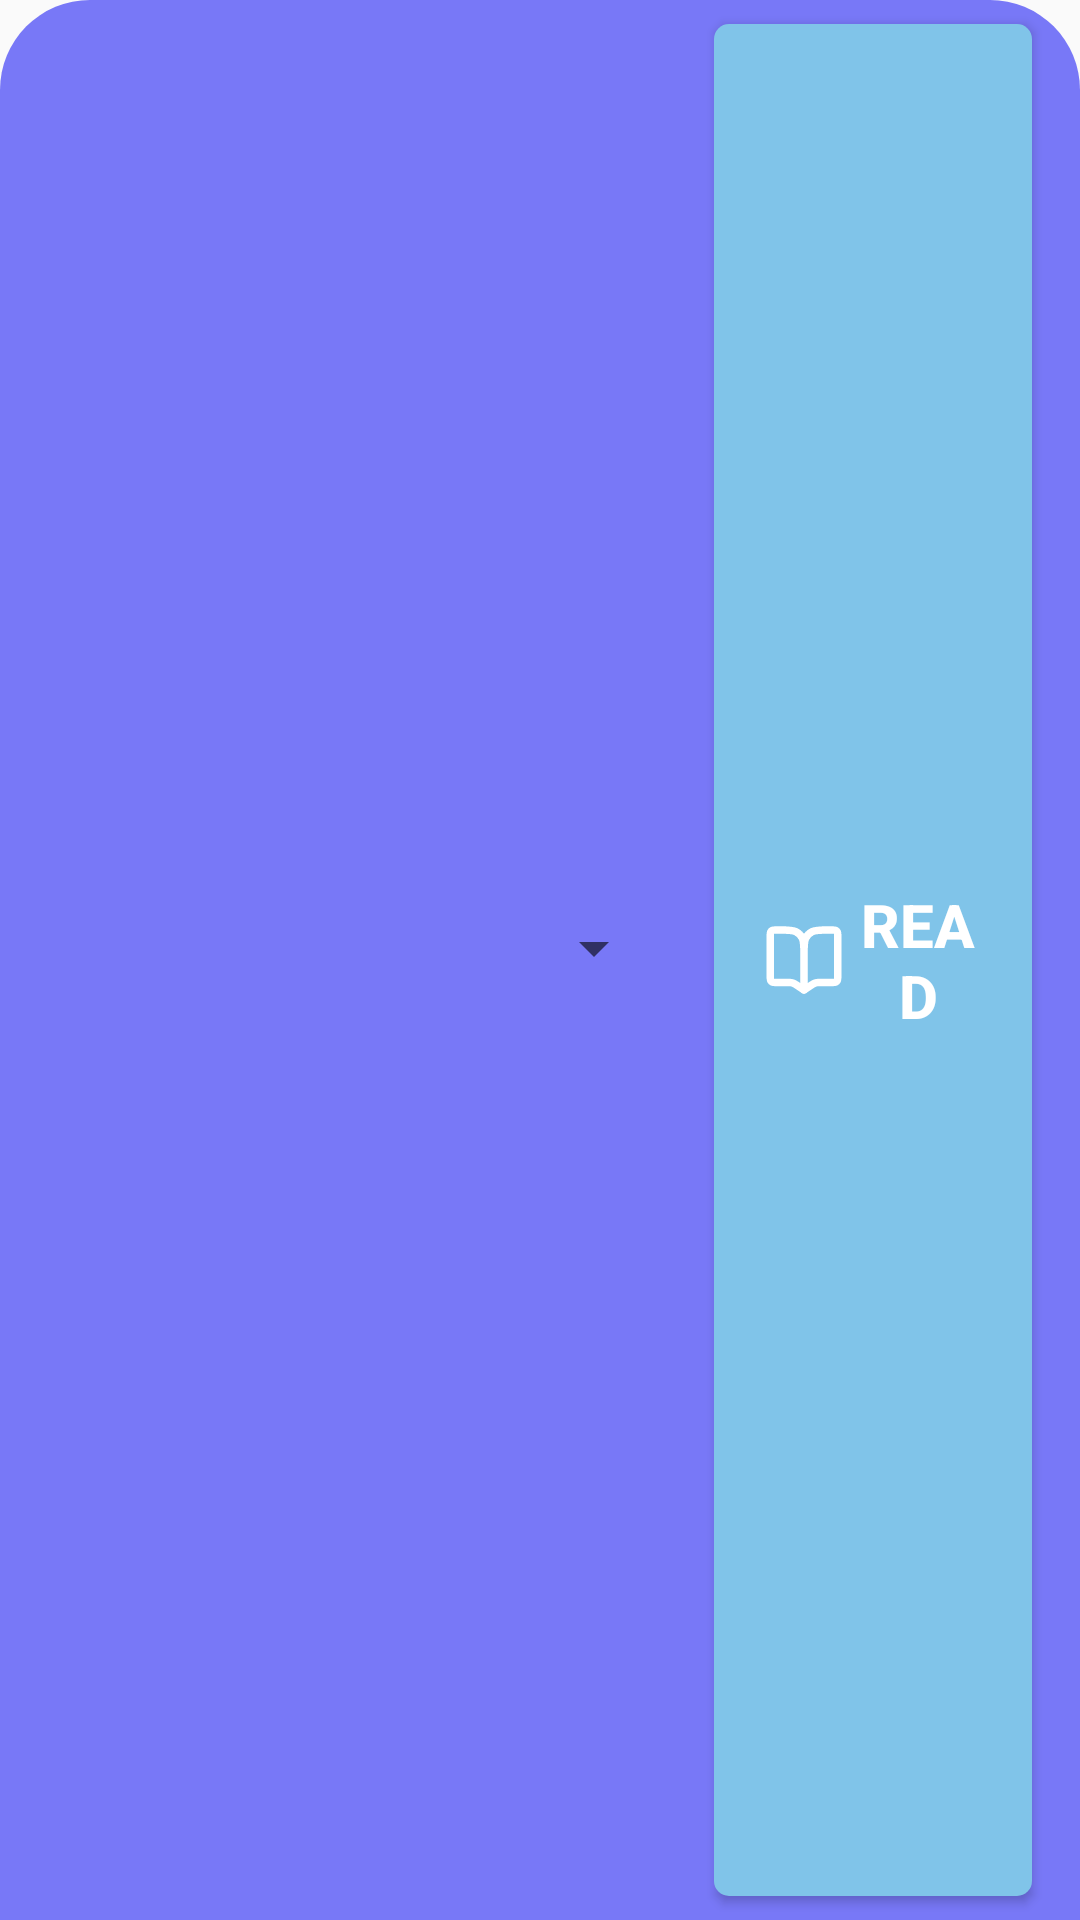

Write the Android layout XML for this screen, with the resource values it uses.
<!-- AndroidManifest.xml: application theme Theme.AklatBayan -->
<!-- res/layout/layout.xml -->
<?xml version="1.0" encoding="utf-8"?>
<androidx.constraintlayout.widget.ConstraintLayout xmlns:android="http://schemas.android.com/apk/res/android"
    xmlns:app="http://schemas.android.com/apk/res-auto"
    xmlns:tools="http://schemas.android.com/tools"
    android:id="@+id/bottomBar"
    android:layout_width="match_parent"
    android:layout_height="80dp"
    android:background="@drawable/background_blue">


    <Spinner
        android:id="@+id/spnChapter"
        android:layout_width="0dp"
        android:layout_height="0dp"
        android:layout_marginStart="16dp"
        android:layout_marginTop="8dp"
        android:layout_marginEnd="16dp"
        android:layout_marginBottom="8dp"
        android:theme="@android:style/Widget.ListView.White"
        app:layout_constraintBottom_toBottomOf="@+id/btnRead"
        app:layout_constraintEnd_toStartOf="@+id/btnRead"
        app:layout_constraintStart_toStartOf="@+id/bottomBar"
        app:layout_constraintTop_toTopOf="parent" />

    <Button
        android:id="@+id/btnRead"
        android:layout_width="0dp"
        android:layout_height="0dp"
        android:layout_marginStart="32dp"
        android:layout_marginTop="8dp"
        android:layout_marginEnd="16dp"
        android:layout_marginBottom="8dp"
        android:background="@drawable/background_lightblue"
        android:drawableStart="@drawable/book_open_svgrepo_com"
        android:fontFamily="sans-serif-medium"
        android:paddingStart="15dp"
        android:paddingEnd="15dp"
        android:text="Read"
        android:textColor="@color/white"
        android:textSize="20sp"
        android:textStyle="bold"
        app:layout_constraintBottom_toBottomOf="@+id/bottomBar"
        app:layout_constraintEnd_toEndOf="@+id/bottomBar"
        app:layout_constraintStart_toStartOf="@+id/guideline"
        app:layout_constraintTop_toTopOf="parent" />

    <androidx.constraintlayout.widget.Guideline
        android:id="@+id/guideline"
        android:layout_width="wrap_content"
        android:layout_height="wrap_content"
        android:orientation="vertical"
        app:layout_constraintGuide_begin="206dp" />

</androidx.constraintlayout.widget.ConstraintLayout>
<!-- resources referenced by this layout -->
<resources>
  <color name="white">#FFFFFFFF</color>
  <!-- drawable background_blue (drawable) -->
  <?xml version="1.0" encoding="utf-8"?>
  <selector xmlns:android="http://schemas.android.com/apk/res/android">
      <item>
          <shape>
              <solid android:color="#7878f7"/>
              <corners android:topRightRadius="30dp" android:topLeftRadius="30dp"/>
          </shape>
      </item>
  
  </selector>
  <!-- drawable background_lightblue (drawable) -->
  <?xml version="1.0" encoding="utf-8"?>
  <selector xmlns:android="http://schemas.android.com/apk/res/android">
  <item>
      <shape android:shape="rectangle">
          <solid android:color="#80C4E9"/>
          <corners android:radius="5dp"/>
      </shape>
  </item>
  </selector>
  <!-- drawable book_open_svgrepo_com (drawable) -->
  <vector xmlns:android="http://schemas.android.com/apk/res/android" android:height="30dp" android:viewportHeight="24" android:viewportWidth="24" android:width="30dp">
        
      <path android:fillColor="#00000000" android:pathData="M12,10.4V20M12,10.4C12,8.16 12,7.04 11.564,6.184C11.181,5.431 10.569,4.819 9.816,4.436C8.96,4 7.84,4 5.6,4H4.6C4.04,4 3.76,4 3.546,4.109C3.358,4.205 3.205,4.358 3.109,4.546C3,4.76 3,5.04 3,5.6V16.4C3,16.96 3,17.24 3.109,17.454C3.205,17.642 3.358,17.795 3.546,17.891C3.76,18 4.04,18 4.6,18H7.547C8.087,18 8.357,18 8.618,18.047C8.85,18.088 9.076,18.156 9.292,18.251C9.535,18.357 9.76,18.507 10.209,18.806L12,20M12,10.4C12,8.16 12,7.04 12.436,6.184C12.819,5.431 13.431,4.819 14.184,4.436C15.04,4 16.16,4 18.4,4H19.4C19.96,4 20.24,4 20.454,4.109C20.642,4.205 20.795,4.358 20.891,4.546C21,4.76 21,5.04 21,5.6V16.4C21,16.96 21,17.24 20.891,17.454C20.795,17.642 20.642,17.795 20.454,17.891C20.24,18 19.96,18 19.4,18H16.453C15.913,18 15.643,18 15.382,18.047C15.15,18.088 14.924,18.156 14.708,18.251C14.465,18.357 14.24,18.507 13.791,18.806L12,20" android:strokeColor="#FFFFFF" android:strokeLineCap="round" android:strokeLineJoin="round" android:strokeWidth="2"/>
      
  </vector>
  <style name="Theme.AklatBayan" parent="Base.Theme.AklatBayan" />
  <style name="Base.Theme.AklatBayan" parent="Theme.AppCompat.Light.NoActionBar">
          
          
      </style>
</resources>
